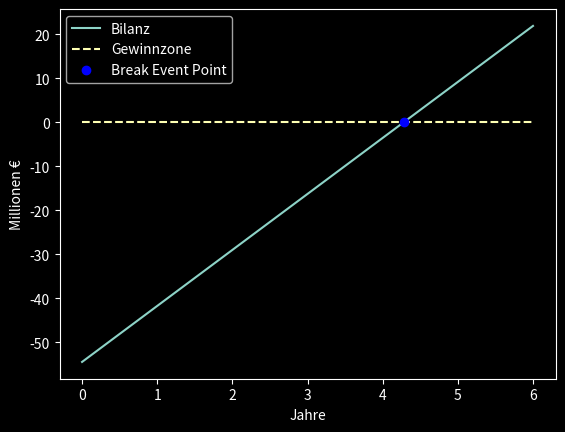

Python code for this plot:
import matplotlib.pyplot as plt
import numpy as np

jahre = np.array([0, 1, 2, 3, 4, 5, 6])
gewinn = 12.719866
initial = 54.444000

gewinne = (jahre * gewinn) - initial
kosten = np.repeat(0, len(jahre))

plt.style.use('dark_background')

plt.plot(jahre, gewinne, label="Bilanz")
plt.plot(jahre, kosten, label="Gewinnzone", linestyle="--")
plt.plot(initial / gewinn, 0, label="Break Event Point",
         linestyle="None", marker='o', color='b')
plt.ylabel('Millionen €')
plt.xlabel('Jahre')
plt.legend()

# plt.show()
plt.savefig("break-even-point.svg", transparent=True, format="svg")
